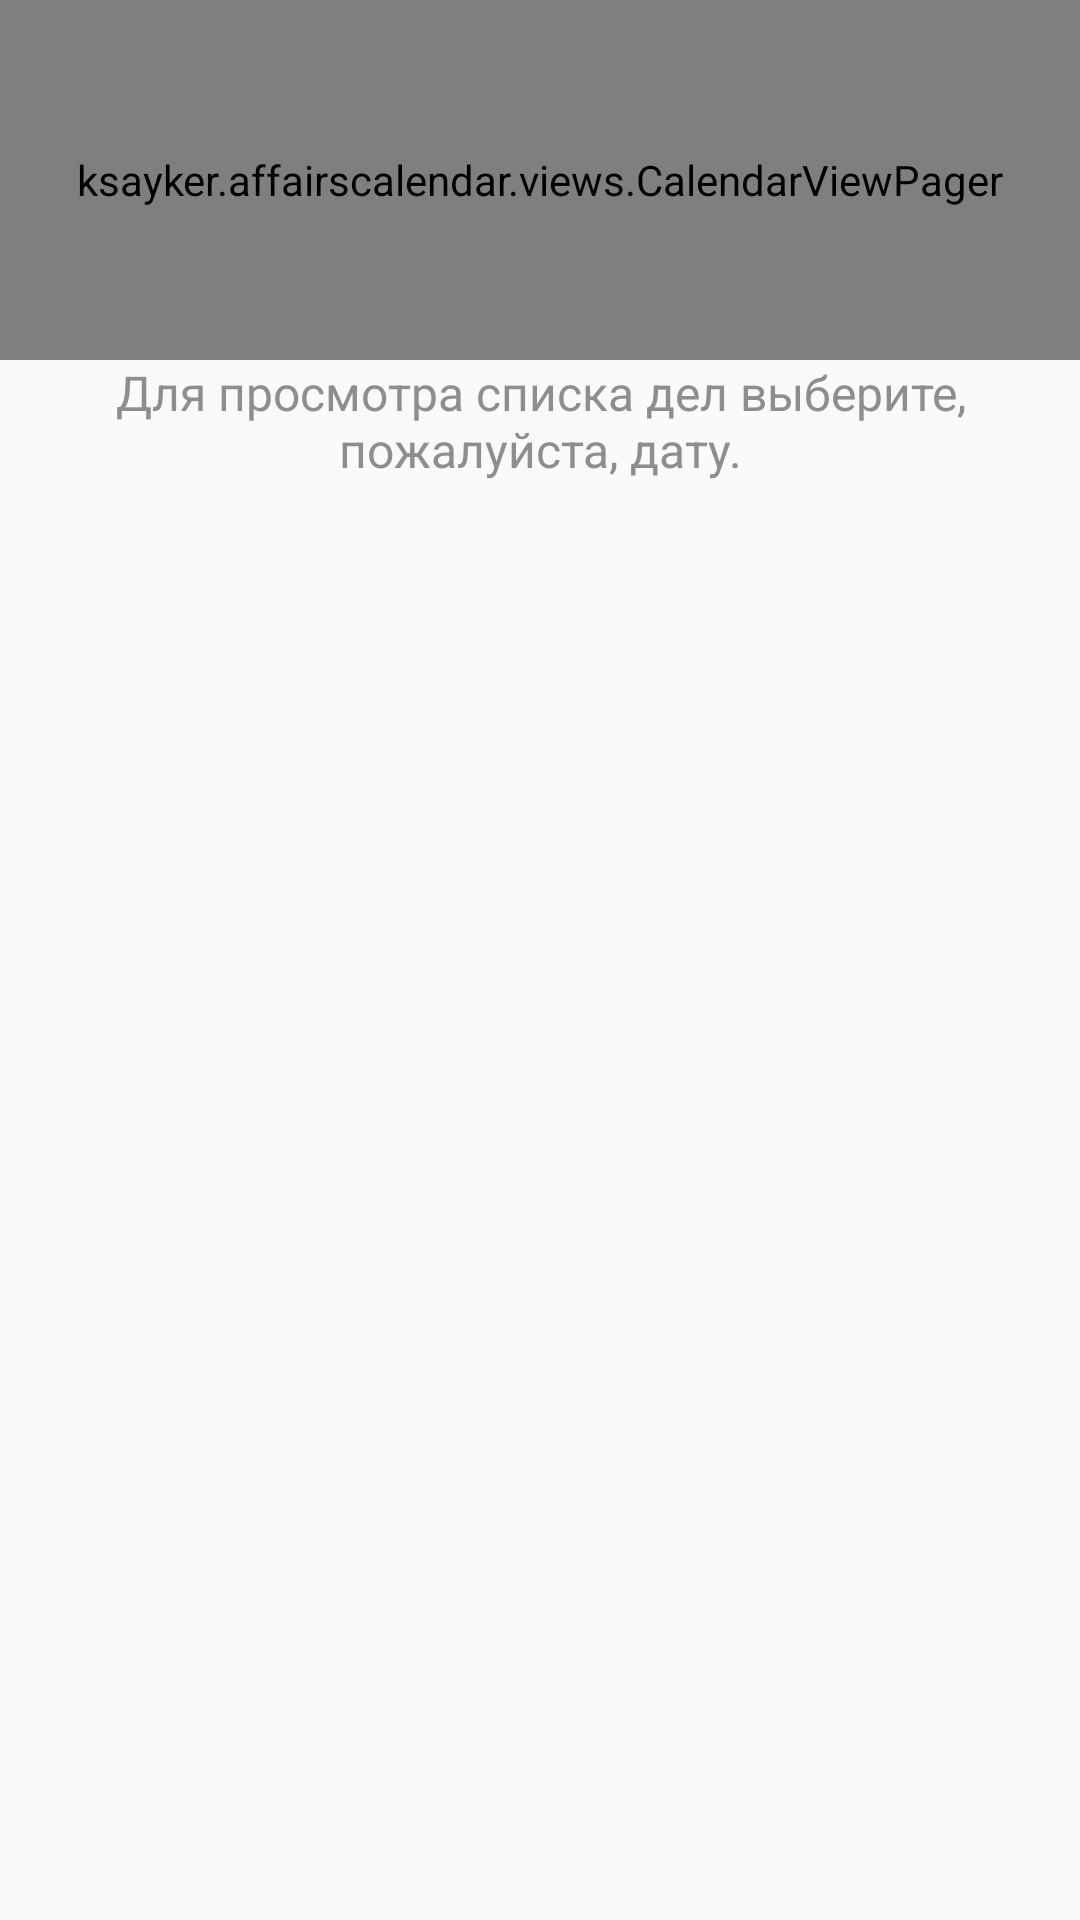

Write the Android layout XML for this screen, with the resource values it uses.
<!-- AndroidManifest.xml: application theme AppTheme -->
<!-- res/layout/activity_main.xml -->
<?xml version="1.0" encoding="utf-8"?>
<LinearLayout
    xmlns:android="http://schemas.android.com/apk/res/android"
    xmlns:tools="http://schemas.android.com/tools"
    android:layout_width="match_parent"
    android:layout_height="match_parent"
    tools:context="example.affairscalendar.activities.MainActivity"
    android:orientation="vertical">

    <example.affairscalendar.views.CalendarViewPager
        android:id="@+id/activity_main_vp_calendar"
        android:layout_width="match_parent"
        android:layout_height="@dimen/calendar_height"
        >
        <example.affairscalendar.views.CalendarPagerTabStrip
            android:id="@+id/activity_main_calendar_pts_header"
            style="@style/viewPagerTitleStrip"
            android:layout_width="match_parent"
            android:layout_height="wrap_content"
            android:layout_gravity="top"
            >
        </example.affairscalendar.views.CalendarPagerTabStrip>
    </example.affairscalendar.views.CalendarViewPager>

    <LinearLayout
        android:layout_width="match_parent"
        android:layout_height="0dp"
        android:layout_weight="1"
        android:orientation="vertical"
        >
        <TextView
            android:id="@+id/activity_main_tv_unselected_date_message"
            android:layout_width="match_parent"
            android:layout_height="wrap_content"
            android:text="@string/activity_main_request_select_date"
            android:textSize="@dimen/activity_main_request_select_date_text_size"
            android:textColor="@color/activity_main_unselected_date_message"
            android:gravity="center_horizontal|top"
            />
        <LinearLayout
            android:id="@+id/activity_main_ll_date_info"
            android:layout_width="match_parent"
            android:layout_height="match_parent"
            android:orientation="vertical"
            >
            <TextView
                android:id="@+id/activity_main_tv_date"
                android:layout_width="match_parent"
                android:layout_height="wrap_content"
                android:textSize="@dimen/activity_main_date_text_size"
                android:gravity="center_horizontal|top"
                android:visibility="gone"
                />
            <TextView
                android:id="@+id/activity_main_tv_empty_date"
                android:layout_width="match_parent"
                android:layout_height="wrap_content"
                android:text="@string/activity_main_no_planned_affairs"
                android:textColor="@color/activity_main_empty_date"
                android:textSize="@dimen/activity_main_no_planned_affairs_text_size"
                android:gravity="center_horizontal|top"
                android:visibility="gone"
                />
            <android.support.v7.widget.RecyclerView
                android:id="@+id/activity_main_rv_date_data"
                android:layout_width="match_parent"
                android:layout_height="0dp"
                android:layout_weight="1"
                android:scrollbars="vertical"
                />

        </LinearLayout>
    </LinearLayout>
</LinearLayout>
<!-- resources referenced by this layout -->
<resources>
  <color name="activity_main_empty_date">#8e8e8e</color>
  <color name="activity_main_unselected_date_message">#8e8e8e</color>
  <dimen name="activity_main_date_text_size">22sp</dimen>
  <dimen name="activity_main_no_planned_affairs_text_size">18sp</dimen>
  <dimen name="activity_main_request_select_date_text_size">16sp</dimen>
  <dimen name="calendar_height">120sp</dimen>
  <string name="activity_main_no_planned_affairs">Нет запланированных дел.</string>
  <string name="activity_main_request_select_date">Для просмотра списка дел выберите, пожалуйста, дату.</string>
  <style name="viewPagerTitleStrip" parent="AppTheme">
          <item name="android:textSize">26sp</item>
      </style>
  <style name="AppTheme" parent="Theme.AppCompat.Light.DarkActionBar">
          <item name="colorPrimary">@color/colorPrimary</item>
          <item name="colorPrimaryDark">@color/colorPrimaryDark</item>
          <item name="colorAccent">@color/colorAccent</item>
      </style>
  <color name="colorPrimary">#3F51B5</color>
  <color name="colorPrimaryDark">#303F9F</color>
  <color name="colorAccent">#FF4081</color>
</resources>
